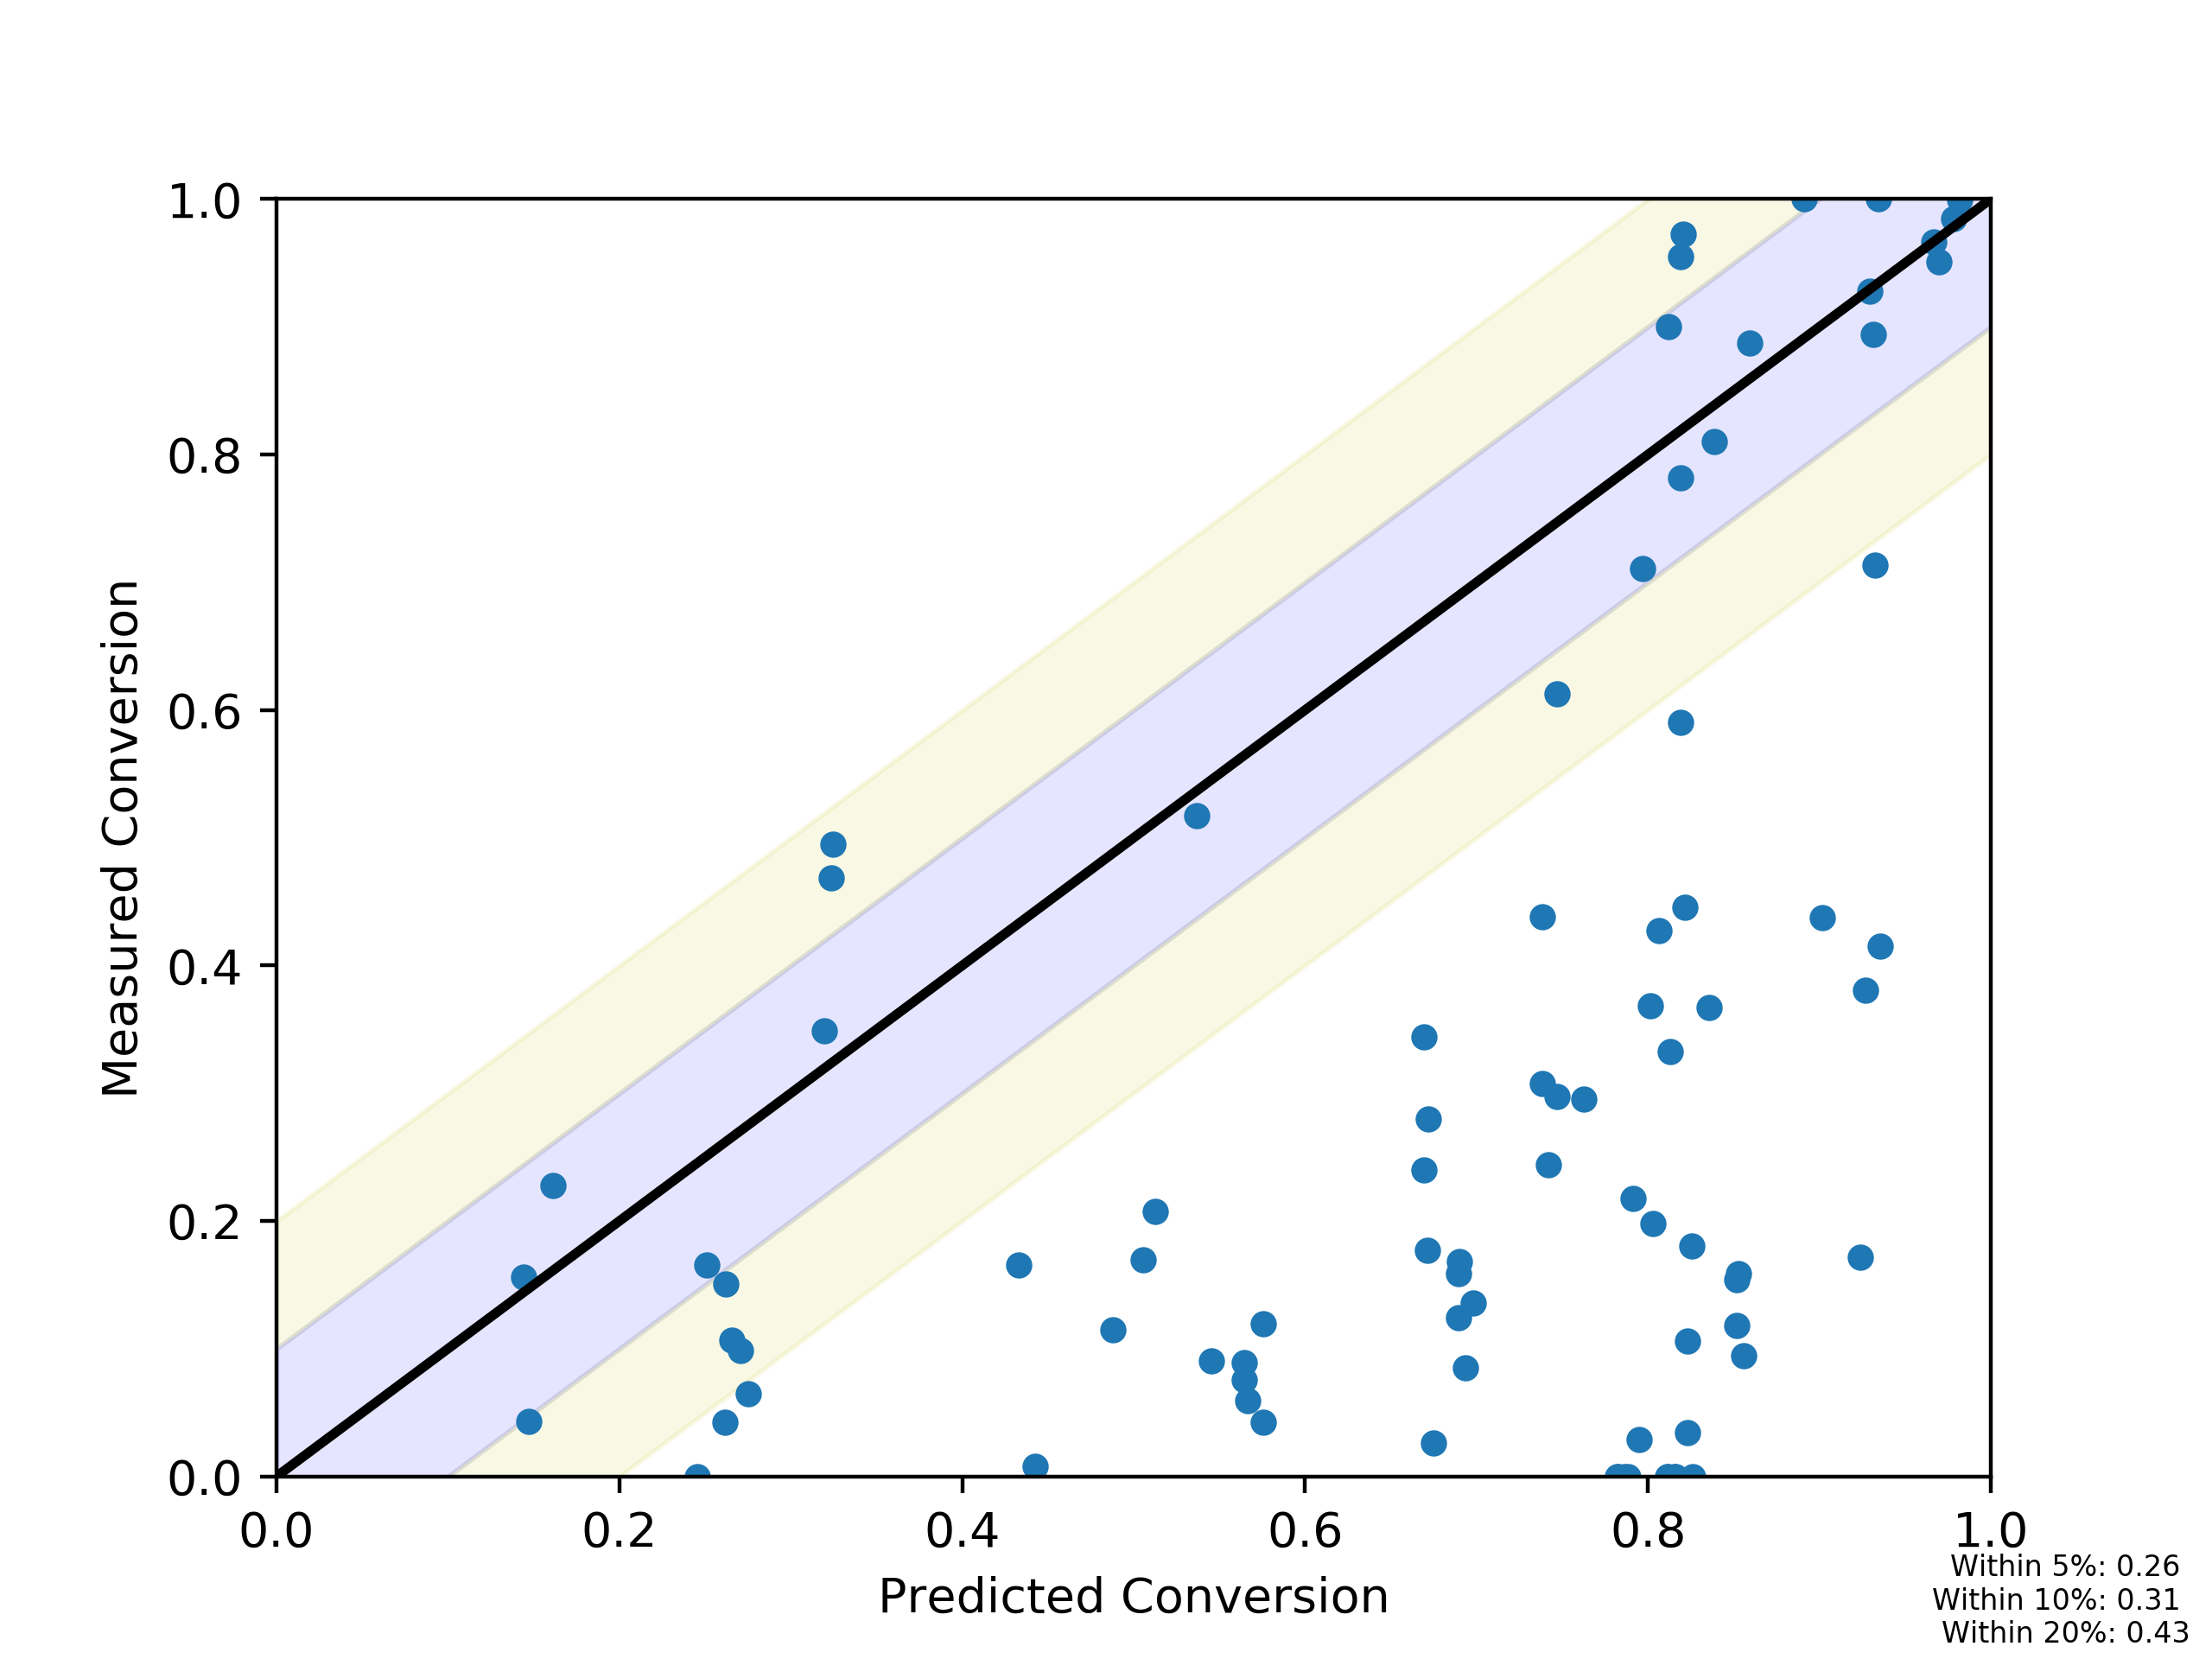

The file beside this chart, header and first rows:
, Predicted Conversion, Measured Conversion
89_350_2, 0.7383, 0.3074
91_400_0, 0.9015, 0.4372
38_250_1, 0.1615, 0.228
93_350_4, 0.675, 0.026
38_350_4, 0.8218, 0.4454
86_450_0, 0.9353, 0.4155
87_350_4, 0.7883, 0.0
91_450_0, 0.9294, 0.9282
89_350_3, 0.7422, 0.244
89_350_4, 0.7468, 0.2978
90_350_2, 0.6896, 0.1242
85_450_0, 0.9345, 1.0
89_450_0, 0.8909, 1.0
87_300_0, 0.4331, 0.1658
38_450_0, 0.9698, 0.9507
86_400_0, 0.9238, 0.1717
38_350_3, 0.8192, 0.5906
85_300_0, 0.5124, 0.2076
90_350_0, 0.6902, 0.1683
84_350_0, 0.5754, 0.1198
90_300_0, 0.5056, 0.17
93_350_0, 0.6718, 0.2796
86_350_2, 0.8113, 0.0
84_250_0, 0.1471, 0.04299
89_350_0, 0.7468, 0.6129
84_350_1, 0.5646, 0.08904
84_400_0, 0.7625, 0.2951
93_450_0, 0.8193, 0.9553
85_350_2, 0.8518, 0.1185
84_350_4, 0.5755, 0.04249
85_250_0, 0.2657, 0.1067
91_350_3, 0.8263, 0.0
38_300_1, 0.3236, 0.4688
86_350_4, 0.8162, 0.0
84_450_0, 0.8013, 0.3685
38_250_0, 0.1441, 0.1561
86_350_3, 0.8153, 0.0
90_400_0, 0.8131, 0.3324
84_300_0, 0.2706, 0.09869
84_350_3, 0.5665, 0.0593
86_250_0, 0.2456, 0.0
90_250_0, 0.2509, 0.1655
85_400_0, 0.9315, 0.8938
93_300_0, 0.4879, 0.115
85_350_3, 0.8558, 0.09455
87_450_0, 0.9325, 0.7137
93_250_0, 0.2618, 0.04282
87_350_0, 0.7914, 0.2178
93_400_0, 0.7966, 0.7104
91_350_1, 0.8232, 0.1061
38_400_1, 0.9782, 0.9847
93_350_3, 0.6711, 0.1772
38_350_0, 0.8122, 0.9004
89_250_0, 0.3247, 0.4948
90_350_3, 0.6935, 0.08486
89_350_1, 0.7383, 0.4381
93_350_2, 0.6693, 0.2401
87_350_2, 0.7823, 0.0
84_350_2, 0.5646, 0.07582
90_350_1, 0.6896, 0.1586
... 26 more rows
